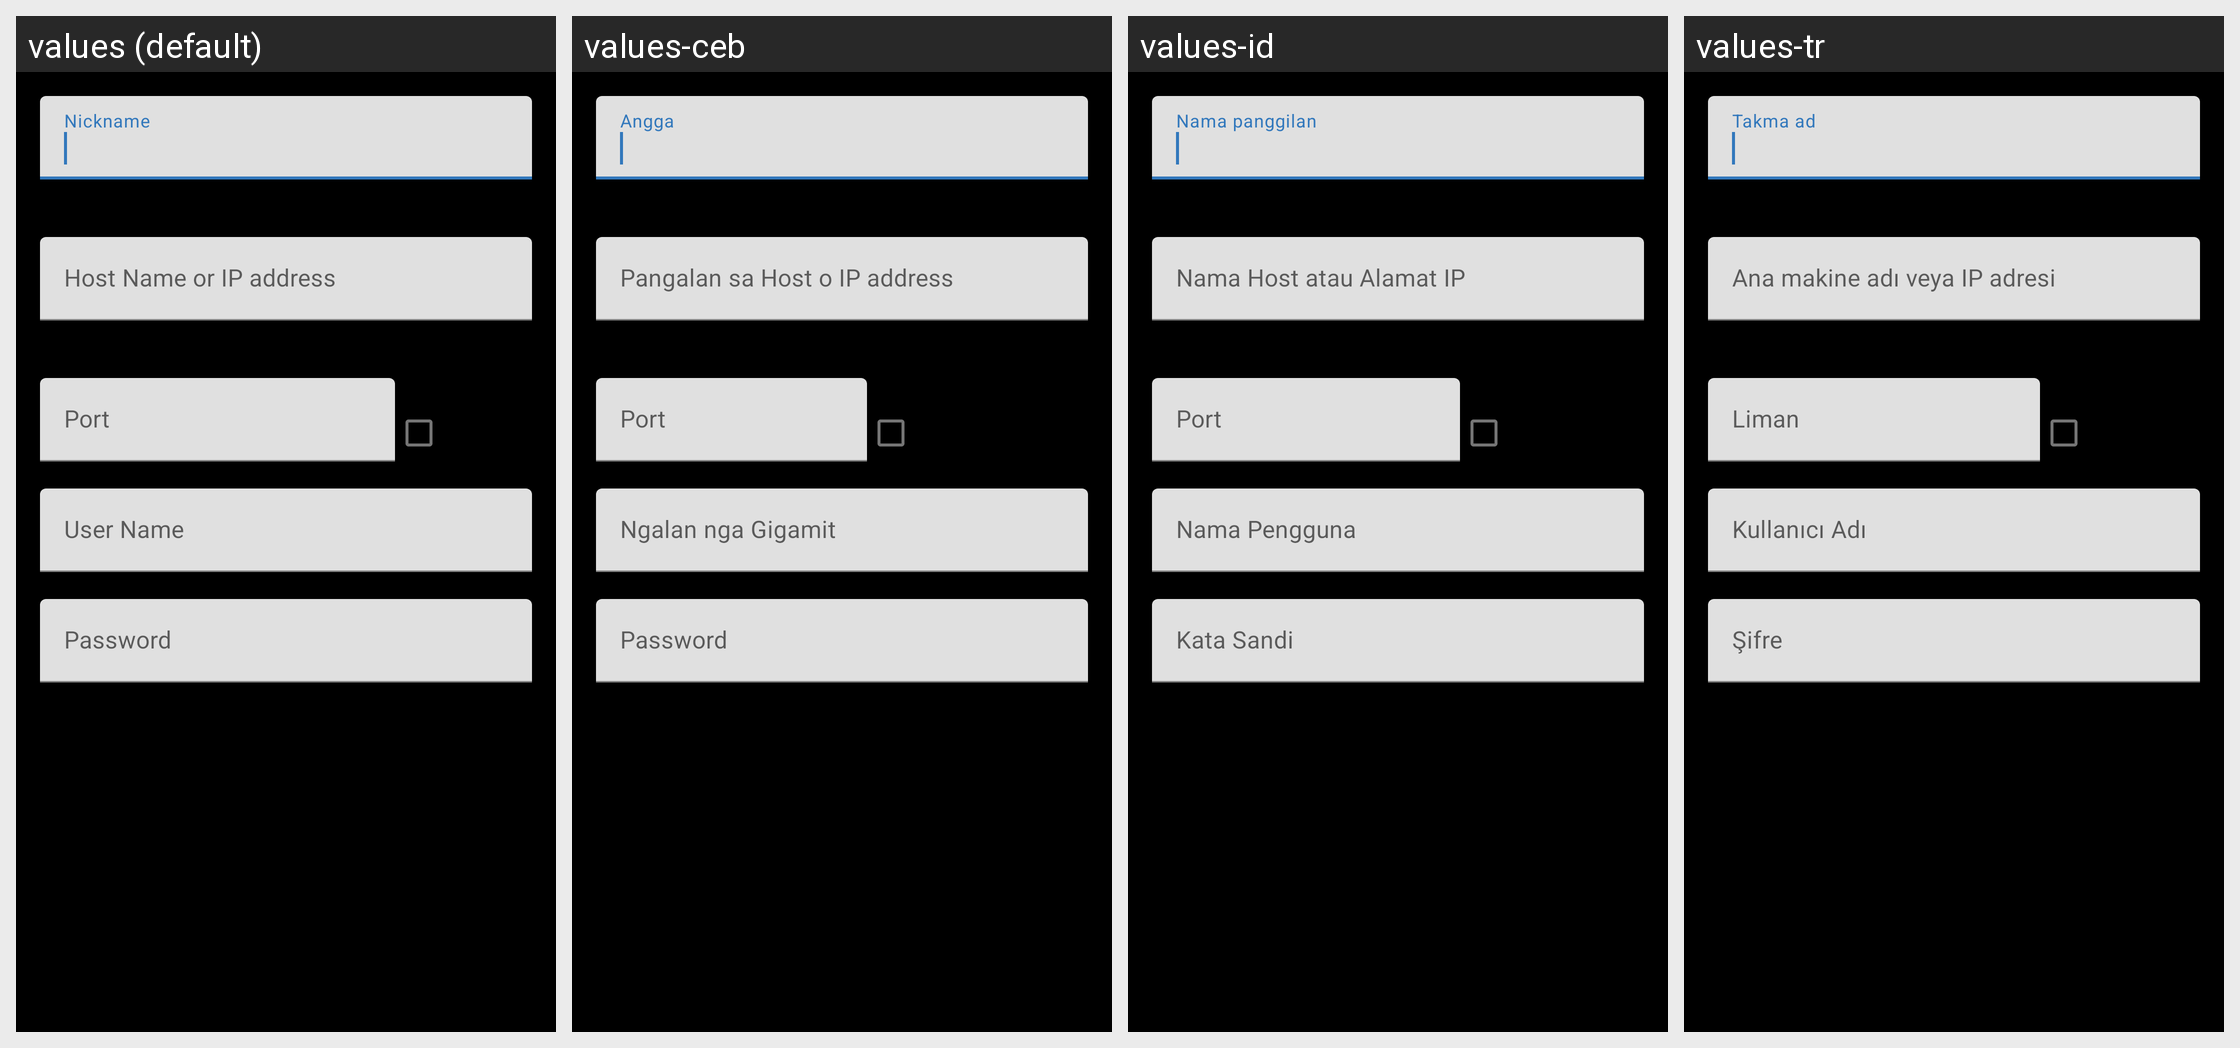

Here is an Android app screen in its default locale and in the app's own translations. Write out the translated-string differences for the strings that appear on this screen.
Android screen res/layout/dialog_generic_remote_preferences.xml rendered under 4 locales, left to right: values (default), values-ceb, values-id, values-tr. Device: Nexus 5 (rendered at 1080×1920; each locale shown at half size, 540×960, under a caption strip naming it); theme ThemeBlack.
Other locales in the repository, not shown: values-bg, values-bn, values-ca, values-es, values-eu, values-fil, values-fr, values-he, values-iw, values-ja, values-nl, values-no, values-pt, values-ru, values-sl, values-tl, values-zh.
Strings drawn on this screen, with the default value and each locale's value (text and hints the layout hard-codes, and strings that could not be matched under every locale, appear in the picture but are not listed):

profile_nickname
  values: Nickname
  values-ceb: Angga
  values-id: Nama panggilan
  values-tr: Takma ad

profile_host_hint
  values: Host Name or IP address
  values-ceb: Pangalan sa Host o IP address
  values-id: Nama Host atau Alamat IP
  values-tr: Ana makine adı veya IP adresi

profile_port
  values: Port
  values-ceb: Port
  values-id: Port
  values-tr: Liman

profile_user_name
  values: User Name
  values-ceb: Ngalan nga Gigamit
  values-id: Nama Pengguna
  values-tr: Kullanıcı Adı

profile_password
  values: Password
  values-ceb: Password
  values-id: Kata Sandi
  values-tr: Şifre
